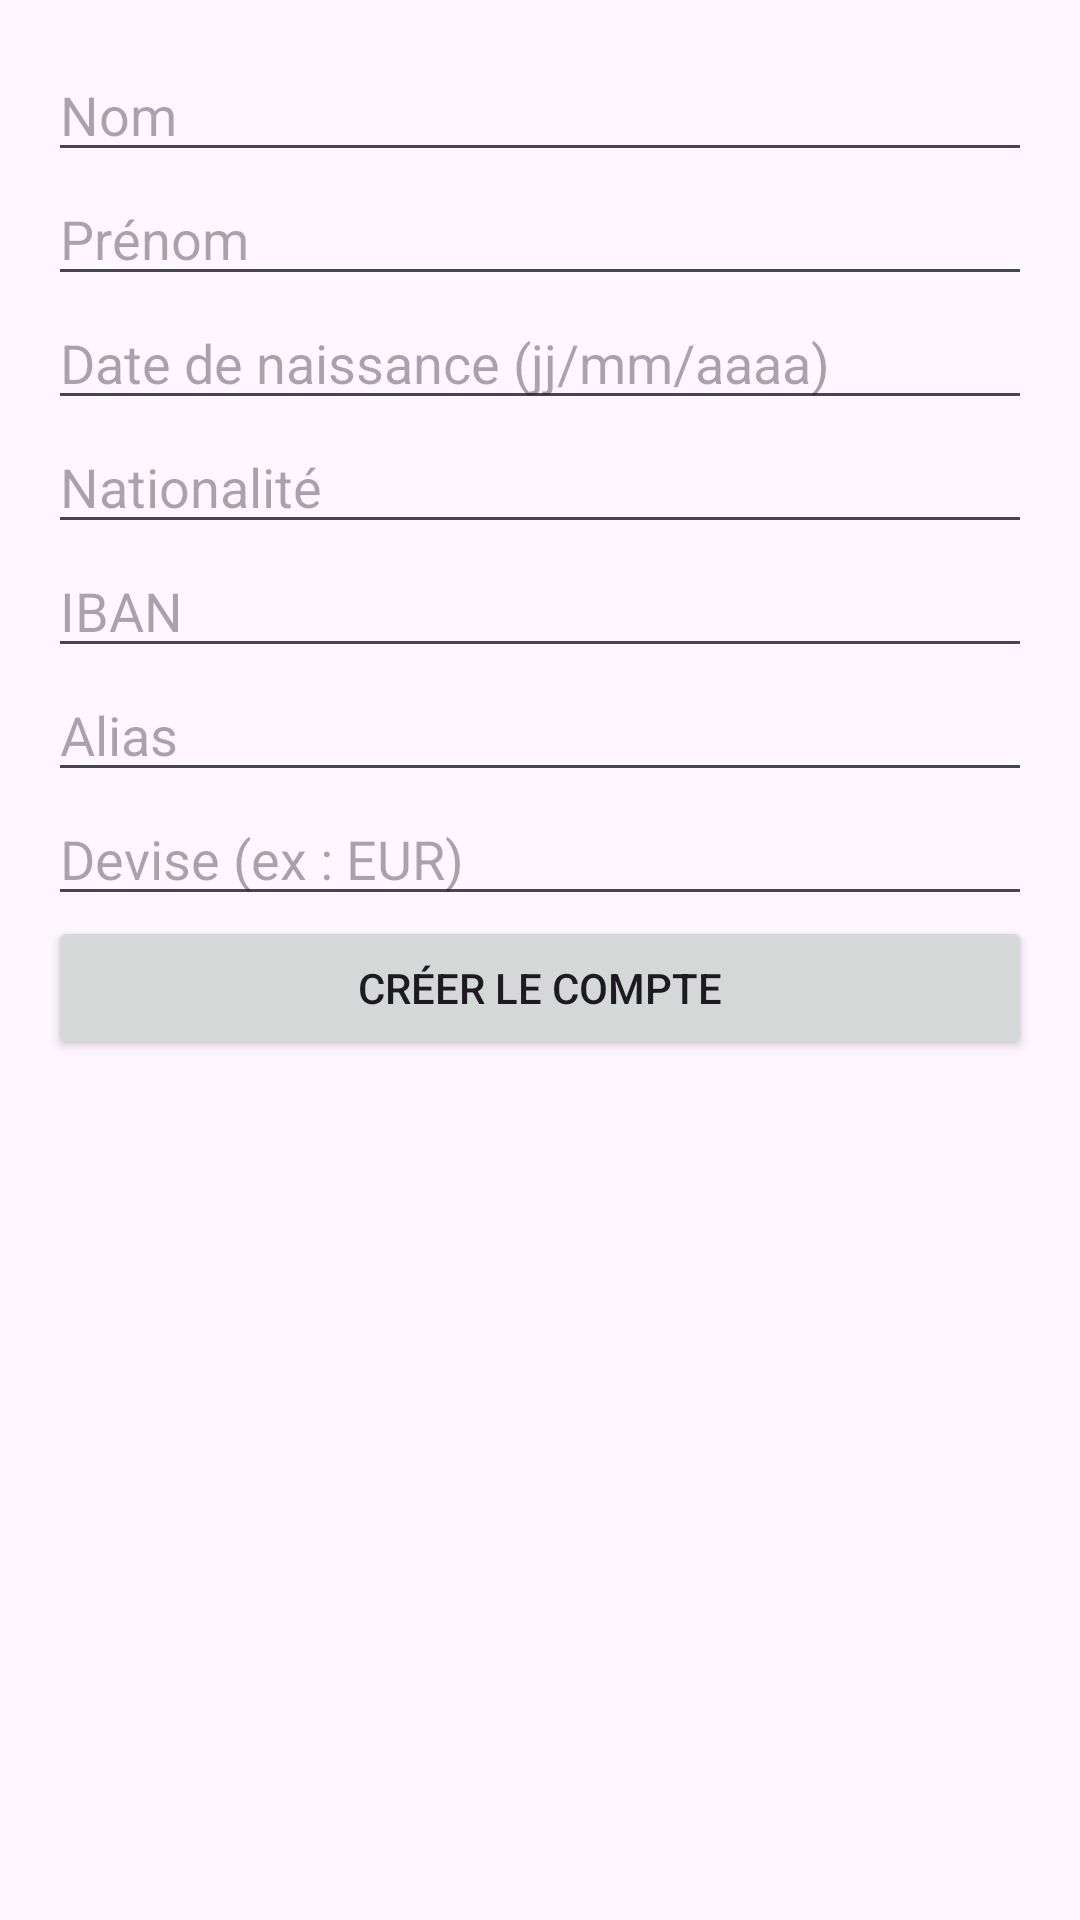

Produce the Android XML layout that renders to this screen, including the resource entries it uses.
<!-- AndroidManifest.xml: application theme Theme.Try -->
<!-- res/layout/activity_create_account.xml -->
<?xml version="1.0" encoding="utf-8"?>
<ScrollView xmlns:android="http://schemas.android.com/apk/res/android"
    android:layout_width="match_parent"
    android:layout_height="match_parent"
    android:padding="16dp">

    <LinearLayout
        android:layout_width="match_parent"
        android:layout_height="wrap_content"
        android:orientation="vertical">

        
        <EditText
            android:id="@+id/nom_input"
            android:layout_width="match_parent"
            android:layout_height="wrap_content"
            android:hint="Nom" />

        
        <EditText
            android:id="@+id/prenom_input"
            android:layout_width="match_parent"
            android:layout_height="wrap_content"
            android:hint="Prénom" />

        
        <EditText
            android:id="@+id/date_naissance_input"
            android:layout_width="match_parent"
            android:layout_height="wrap_content"
            android:hint="Date de naissance (jj/mm/aaaa)" />

        
        <EditText
            android:id="@+id/nationalite_input"
            android:layout_width="match_parent"
            android:layout_height="wrap_content"
            android:hint="Nationalité" />

        
        <EditText
            android:id="@+id/iban_input"
            android:layout_width="match_parent"
            android:layout_height="wrap_content"
            android:hint="IBAN" />

        
        <EditText
            android:id="@+id/alias_input"
            android:layout_width="match_parent"
            android:layout_height="wrap_content"
            android:hint="Alias" />

        
        <EditText
            android:id="@+id/currency_input"
            android:layout_width="match_parent"
            android:layout_height="wrap_content"
            android:hint="Devise (ex : EUR)" />

        
        <Button
            android:id="@+id/create_account_button"
            android:layout_width="match_parent"
            android:layout_height="wrap_content"
            android:text="Créer le compte" />

    </LinearLayout>
</ScrollView>
<!-- resources referenced by this layout -->
<resources>
  <style name="Theme.Try" parent="Base.Theme.Try" />
  <style name="Base.Theme.Try" parent="Theme.Material3.DayNight.NoActionBar">
      </style>
</resources>
